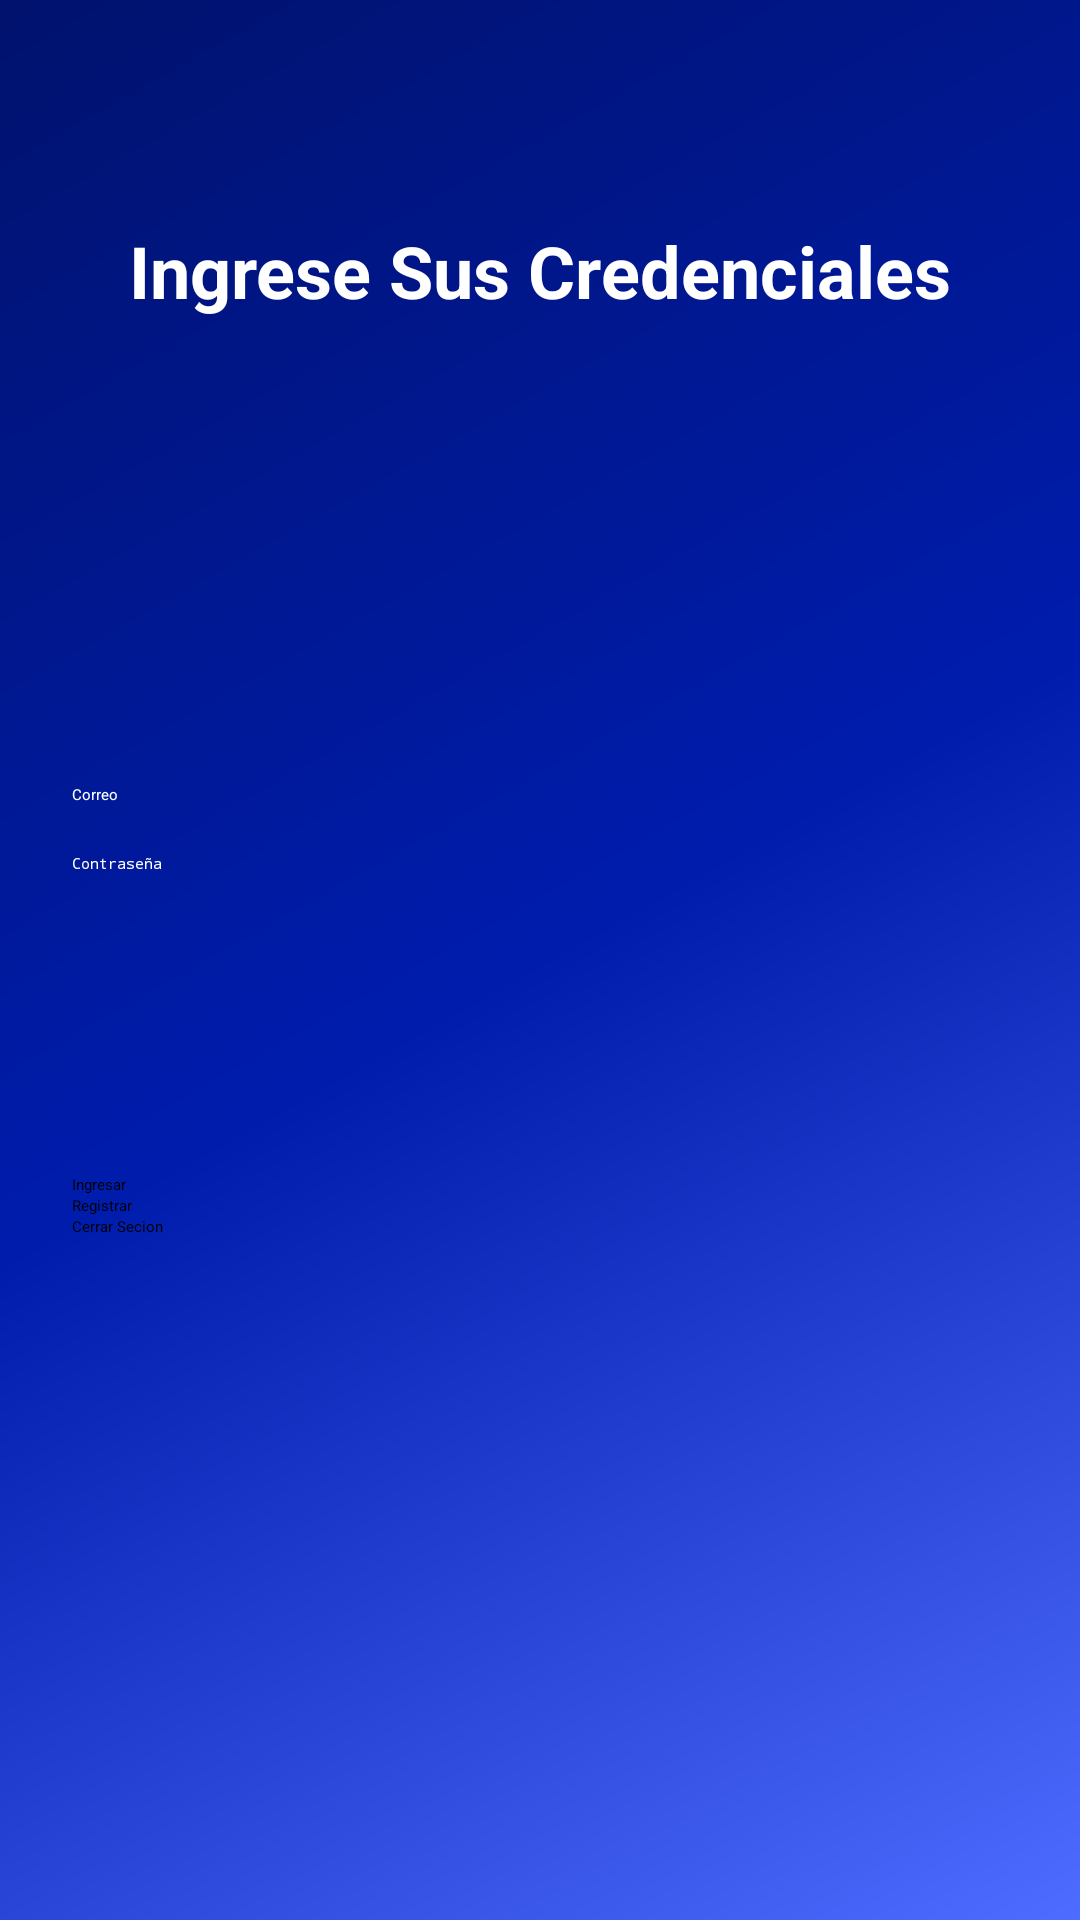

Android layout source for this screen:
<!-- AndroidManifest.xml: application theme Theme.ProyectoPrueba -->
<!-- res/layout/login.xml -->
<LinearLayout xmlns:android="http://schemas.android.com/apk/res/android"
    android:layout_width="match_parent"
    android:layout_height="match_parent"
    android:orientation="vertical"
    android:padding="24dp"
    android:background="@drawable/fondo"
    android:gravity="center_horizontal">

    
    <TextView
        android:layout_width="wrap_content"
        android:layout_height="wrap_content"
        android:text=" Ingrese Sus Credenciales "
        android:textSize="24sp"
        android:textStyle="bold"
        android:layout_marginTop="50dp"
        android:textColor="#FFFFFF"
        android:layout_marginBottom="5dp" />

    
    <ProgressBar
        android:id="@+id/progress_login"
        android:layout_width="wrap_content"
        android:layout_height="wrap_content"
        android:layout_marginTop="16dp"
        android:visibility="gone"
        android:indeterminate="true" />

    
    <EditText
        android:id="@+id/etCorreo"
        android:inputType="textEmailAddress"
        android:layout_width="match_parent"
        android:layout_height="wrap_content"
        android:hint="Correo"
        android:textColor="#FFFFFF"
        android:textColorHint="#FFFFFF"
        android:layout_marginTop="150dp" />

    
    <EditText
        android:id="@+id/etContraseña"
        android:inputType="textPassword"
        android:layout_width="match_parent"
        android:layout_height="wrap_content"
        android:hint="Contraseña"
        android:textColor="#FFFFFF"
        android:textColorHint="#FFFFFF"
        android:layout_marginTop="16dp" />

    
    <Button
        android:id="@+id/btnIngresar"
        android:layout_width="match_parent"
        android:layout_height="wrap_content"
        android:layout_marginTop="100dp"
        android:backgroundTint="#9055EA"
        android:text="Ingresar" />


    
    <Button
        android:id="@+id/btnRegistrar"
        android:layout_width="match_parent"
        android:layout_height="wrap_content"
        android:backgroundTint="#9055EA"
        android:text="Registrar" />

    
    <Button
        android:id="@+id/btnCerrarSecion"
        android:layout_width="match_parent"
        android:layout_height="wrap_content"
        android:backgroundTint="#9055EA"
        android:text="Cerrar Secion" />

</LinearLayout>
<!-- resources referenced by this layout -->
<resources>
  <!-- drawable fondo (drawable) -->
  <?xml version="1.0" encoding="utf-8"?>
  <shape xmlns:android="http://schemas.android.com/apk/res/android">
  
      <gradient
          android:angle="315"
          android:startColor="#00126D"
          android:centerColor="#001CAD"
          android:endColor="#4E6CFF"/>
  
  </shape>
  <style name="Theme.ProyectoPrueba" parent="Base.Theme.ProyectoPrueba">
          
          <item name="android:navigationBarColor">@android:color/transparent</item>
          <item name="android:statusBarColor">@android:color/transparent</item>
          <item name="android:windowLightStatusBar">?attr/isLightTheme</item>
      </style>
</resources>
